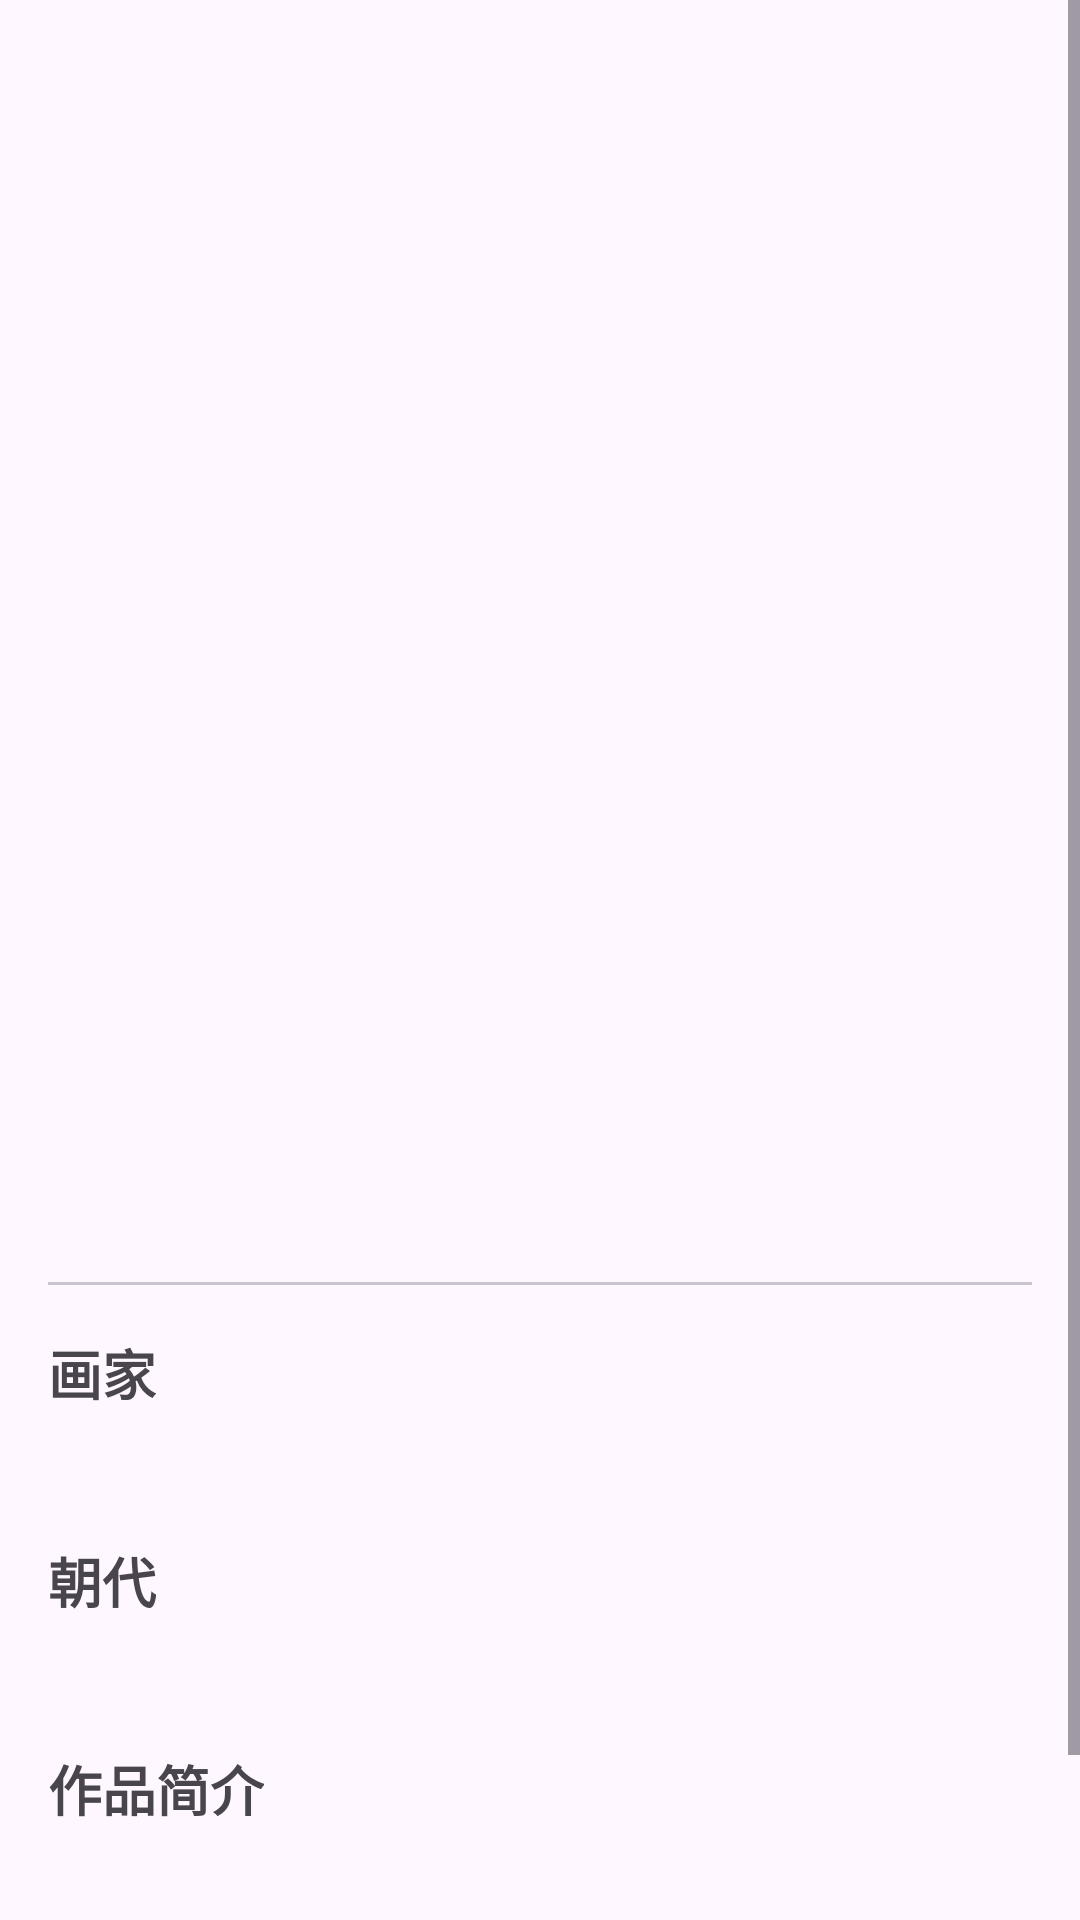

Write the Android layout XML for this screen, with the resource values it uses.
<!-- AndroidManifest.xml: application theme Theme.ChineseStyle -->
<!-- res/layout/activity_painting_detail.xml -->
<?xml version="1.0" encoding="utf-8"?>
<ScrollView xmlns:android="http://schemas.android.com/apk/res/android"
    xmlns:app="http://schemas.android.com/apk/res-auto"
    android:layout_width="match_parent"
    android:layout_height="match_parent">

    <LinearLayout
        android:layout_width="match_parent"
        android:layout_height="wrap_content"
        android:orientation="vertical"
        android:padding="16dp">

        <TextView
            android:id="@+id/textViewPaintingTitle"
            android:layout_width="match_parent"
            android:layout_height="wrap_content"
            android:textSize="24sp"
            android:textStyle="bold"
            android:layout_marginBottom="16dp"/>

        <androidx.viewpager2.widget.ViewPager2
            android:id="@+id/viewPagerPainting"
            android:layout_width="match_parent"
            android:layout_height="300dp"
            android:layout_marginBottom="16dp"/>

        <com.google.android.material.tabs.TabLayout
            android:id="@+id/tabLayoutPainting"
            android:layout_width="match_parent"
            android:layout_height="wrap_content"
            app:tabMode="scrollable"
            android:layout_marginBottom="16dp"/>

        <TextView
            android:layout_width="wrap_content"
            android:layout_height="wrap_content"
            android:text="@string/painting_artist"
            android:textSize="18sp"
            android:textStyle="bold"
            android:layout_marginBottom="8dp"/>

        <TextView
            android:id="@+id/textViewArtist"
            android:layout_width="match_parent"
            android:layout_height="wrap_content"
            android:layout_marginBottom="16dp"/>

        <TextView
            android:layout_width="wrap_content"
            android:layout_height="wrap_content"
            android:text="@string/painting_dynasty"
            android:textSize="18sp"
            android:textStyle="bold"
            android:layout_marginBottom="8dp"/>

        <TextView
            android:id="@+id/textViewDynasty"
            android:layout_width="match_parent"
            android:layout_height="wrap_content"
            android:layout_marginBottom="16dp"/>

        <TextView
            android:layout_width="wrap_content"
            android:layout_height="wrap_content"
            android:text="@string/painting_description"
            android:textSize="18sp"
            android:textStyle="bold"
            android:layout_marginBottom="8dp"/>

        <TextView
            android:id="@+id/textViewDescription"
            android:layout_width="match_parent"
            android:layout_height="wrap_content"/>

        <Button
            android:id="@+id/buttonBack"
            android:layout_width="wrap_content"
            android:layout_height="wrap_content"
            android:text="返回" />

    </LinearLayout>
</ScrollView>
<!-- resources referenced by this layout -->
<resources>
  <string name="painting_artist">画家</string>
  <string name="painting_description">作品简介</string>
  <string name="painting_dynasty">朝代</string>
  <style name="Theme.ChineseStyle" parent="Base.Theme.ChineseStyle" />
  <style name="Base.Theme.ChineseStyle" parent="Theme.Material3.DayNight.NoActionBar">
          
          
      </style>
</resources>
